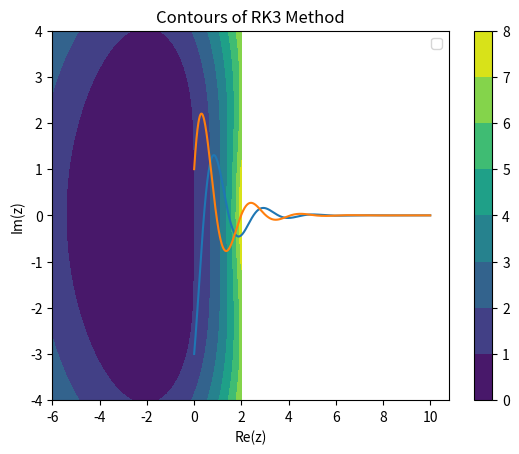

The matplotlib source for this figure:
import numpy as np
import matplotlib.pyplot as plt


def RK4(t, u0, dt, f):
  '''RK method from midterm'''
  K1 = f(A, u0)
  K2 = f(A, u0 + ((1/2)*dt * K1))
  K3 = f(A, u0 + ((1/2)*dt * K2))
  K4 = f(A, u0 + dt*K3)

  u_next = u0 + (dt * (1/6)) * (K1 + 2*K2 + 2*K3 + K4)
  return u_next  

def RK3(t, u0, dt, f): 
    '''RK method from HW1'''
    K1 = f(A, u0)
    K2 = f(A, u0 + ((1/3) * dt * K1))
    K3 = f(A, u0 + ((2/3) * dt * K2))
    u_next = u0 + (dt * (1/4)) * (K1 + 3 * K3)
    return u_next

def RK_Call(u0, t0, tn, dt, RK_method, f):
    n = int((tn-t0)/dt) #number steps

    ts = np.arange(t0, tn, dt)#t_{k+1}
    ts = ts[0 : n]
    
    system_rows, system_columns = A.shape
    us = np.zeros((int(n), int(system_rows))) #solution vector

    us[0] = u0
    u_last = us[0]
    for i in range(1, int(n)):
      u_next = RK_method(ts[i], u_last, dt, f)
      us[i] = u_next
      u_last = u_next
    plt.title("Numerical Solution using RK Method")
    plt.plot(ts, us)
    plt.grid()
    plt.xlabel("Time")
    plt.ylabel("y(t)")
    plt.legend()
    plt.show()
    return ts, us

def f(A, y):
    f = A @ y
    return f 

def RK3_S(A, b, h, x, y):
  A = np.copy(A)
  z = complex(x,y)

  size = np.shape(A)
  I = np.eye(size[0])
  num = np.linalg.det(I - z*A + z*(h@(b.T)))
  den = np.linalg.det(I - z*A)
  S = abs(num/den)

  return S

def RK3_AbsoluteStabilityRegion(A, b, h, xa, xb, ya, yb):
  #xa is left x, xb is right x, ya is top, yb is bottom
  nx, ny = (200+1, 200+1)
  real = np.linspace(xa, xb, ny)
  imag = np.linspace(yb, ya, nx)
  real_v, imag_v = np.meshgrid(real, imag)

  S_grid = np.ones((nx, ny))

  #iterate through y values for each fixed x
  for x_i in range(nx):
    for y_i in range(ny):
      boundary= RK3_S(A, b, h, real_v[x_i, y_i], imag_v[x_i, y_i])
      S_grid[x_i, y_i] = boundary 
  plt.xlabel("Re(z)")
  plt.ylabel("Im(z)")
  contour = plt.contourf(real_v, imag_v, S_grid)
  plt.colorbar()
  plt.grid()
  plt.title("Contours of RK3 Method")
  plt.show()
  #plt.savefig("Q2b_RK3_Contours.jpg")

if __name__ == "__main__":
  '''Example Call for computing numerical solution'''
  A = np.array([[-1, 3],[-3, -1]])
  y0 = np.array([-3 , 1])
  dt = 0.01
  t0 = 0 
  tn = 10

  ts, us = RK_Call(y0, t0, tn, dt , RK3, f)    

  '''Example call for stability region'''
  #From Midterm 213B
  A = np.array([[0, 0, 0],
                [1/4, 1/4, 0],
                [0, 1, 0]])
  b = np.array(([1/6],[2/3],[1/6]))
  h = np.ones_like(b)
  RK3_AbsoluteStabilityRegion(A, b, h, -6, 2, 4, -4)